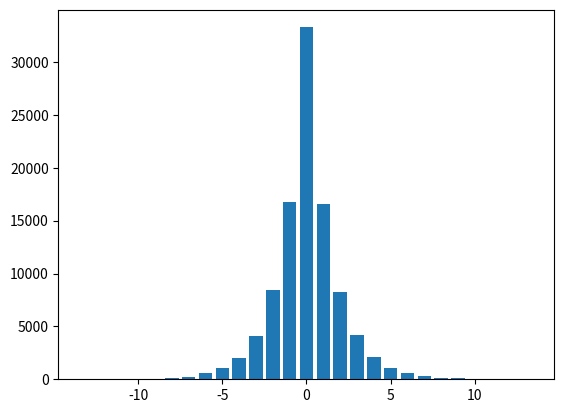

Write the Python code that produced this figure.
import random
from collections import Counter

import numpy as np
import matplotlib.pyplot as plt

current_int = 0
counter = Counter()

for i in range(0, 100000):
    flip = random.choice([-1, -1, 0, 1, 1])
    if flip == 0:
        current_int = 0
    else:
        current_int += flip
    counter.update({current_int: 1})

x = []
y = []
for key in sorted(counter.keys()):
    x.append(key)
    y.append(counter[key])

plt.bar(x, y)
plt.show()
